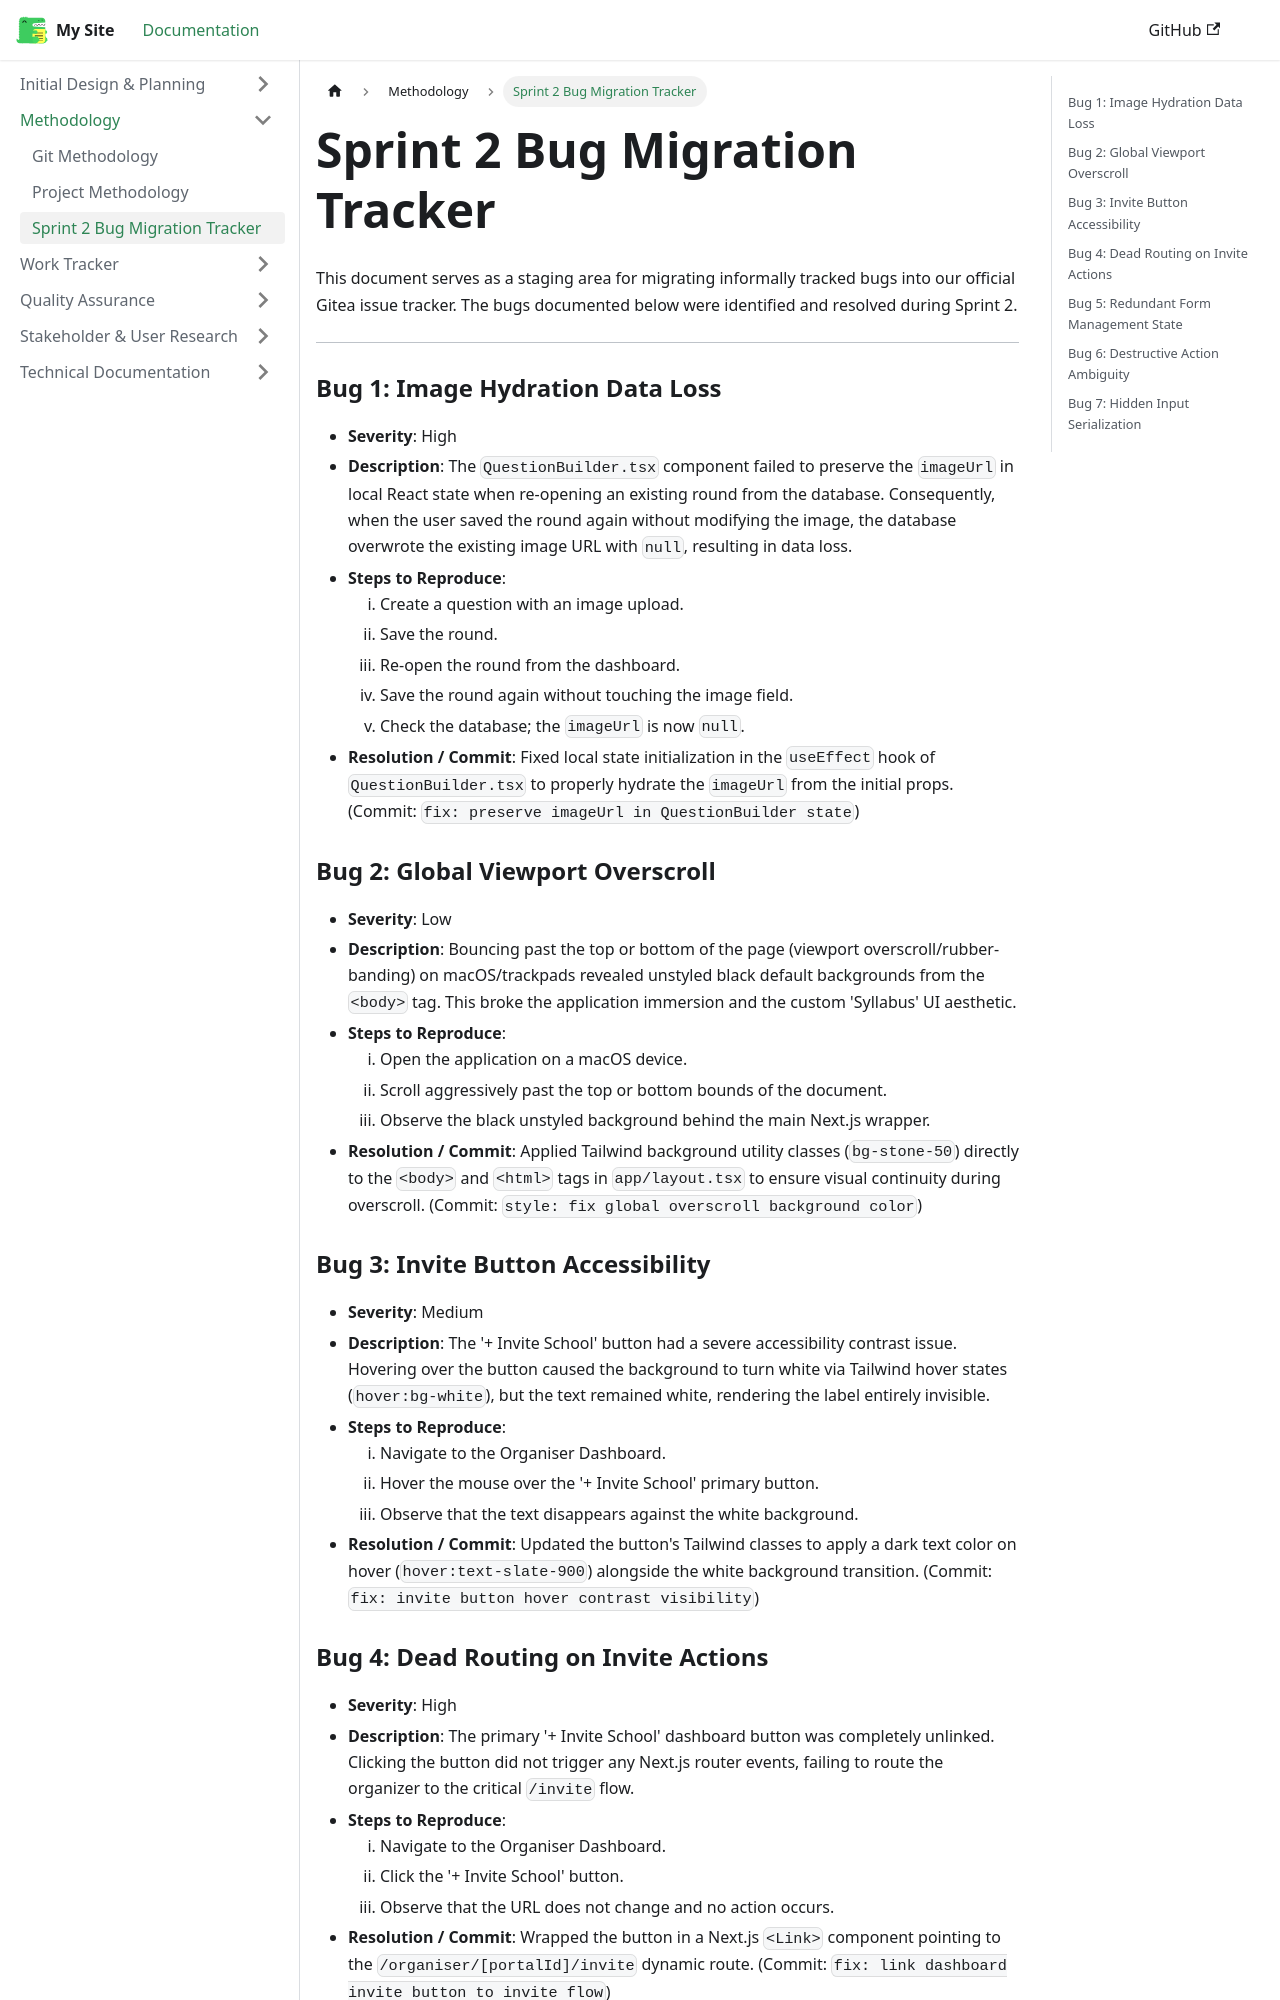

repository: Thabiso-Thuso/Olympiad-Documentation · page: docs/Methodology/sprint-2-bug-migration.html · generator: docusaurus

# Sprint 2 Bug Migration Tracker

This document serves as a staging area for migrating informally tracked bugs into our official Gitea issue tracker. The bugs documented below were identified and resolved during Sprint 2.

---

### Bug 1: Image Hydration Data Loss
- **Severity**: High
- **Description**: The `QuestionBuilder.tsx` component failed to preserve the `imageUrl` in local React state when re-opening an existing round from the database. Consequently, when the user saved the round again without modifying the image, the database overwrote the existing image URL with `null`, resulting in data loss.
- **Steps to Reproduce**:
  1. Create a question with an image upload.
  2. Save the round.
  3. Re-open the round from the dashboard.
  4. Save the round again without touching the image field.
  5. Check the database; the `imageUrl` is now `null`.
- **Resolution / Commit**: Fixed local state initialization in the `useEffect` hook of `QuestionBuilder.tsx` to properly hydrate the `imageUrl` from the initial props. (Commit: `fix: preserve imageUrl in QuestionBuilder state`)

### Bug 2: Global Viewport Overscroll
- **Severity**: Low
- **Description**: Bouncing past the top or bottom of the page (viewport overscroll/rubber-banding) on macOS/trackpads revealed unstyled black default backgrounds from the `<body>` tag. This broke the application immersion and the custom 'Syllabus' UI aesthetic.
- **Steps to Reproduce**:
  1. Open the application on a macOS device.
  2. Scroll aggressively past the top or bottom bounds of the document.
  3. Observe the black unstyled background behind the main Next.js wrapper.
- **Resolution / Commit**: Applied Tailwind background utility classes (`bg-stone-50`) directly to the `<body>` and `<html>` tags in `app/layout.tsx` to ensure visual continuity during overscroll. (Commit: `style: fix global overscroll background color`)

### Bug 3: Invite Button Accessibility
- **Severity**: Medium
- **Description**: The '+ Invite School' button had a severe accessibility contrast issue. Hovering over the button caused the background to turn white via Tailwind hover states (`hover:bg-white`), but the text remained white, rendering the label entirely invisible.
- **Steps to Reproduce**:
  1. Navigate to the Organiser Dashboard.
  2. Hover the mouse over the '+ Invite School' primary button.
  3. Observe that the text disappears against the white background.
- **Resolution / Commit**: Updated the button's Tailwind classes to apply a dark text color on hover (`hover:text-slate-900`) alongside the white background transition. (Commit: `fix: invite button hover contrast visibility`)
